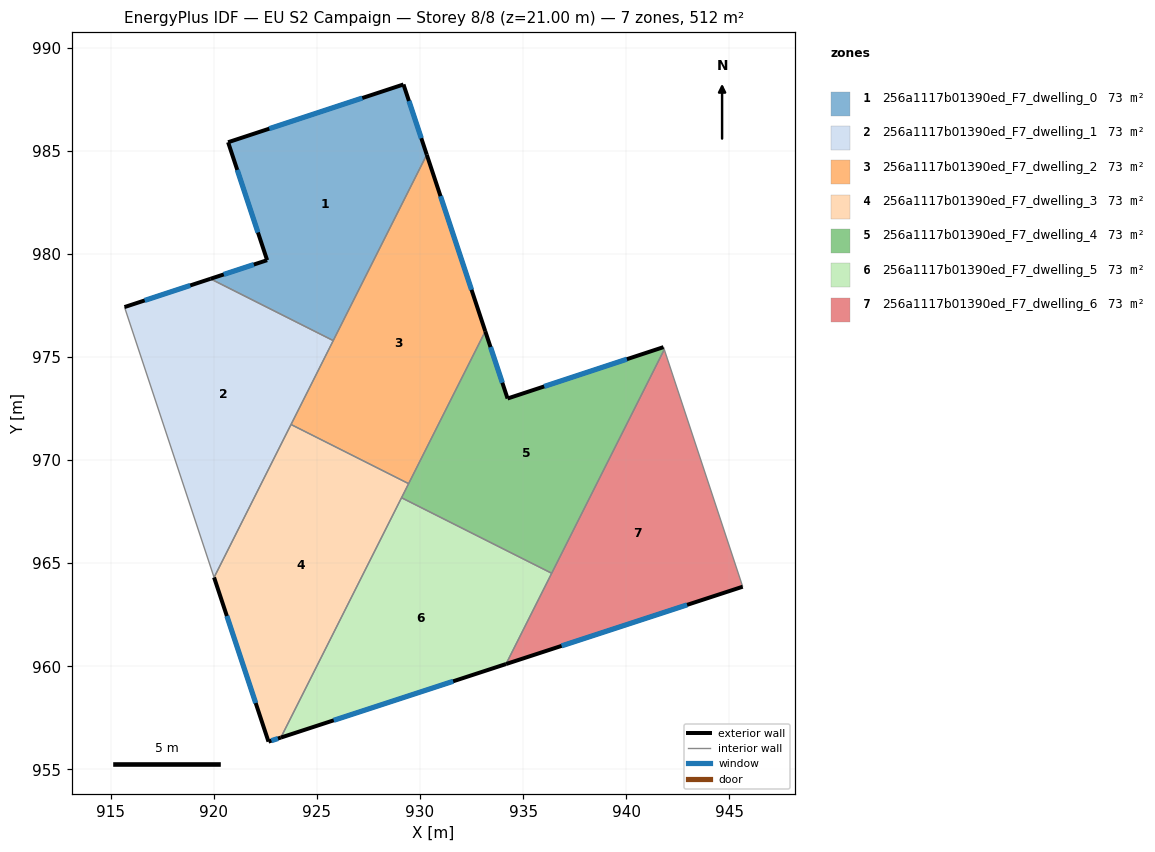
=== STOREY PLAN SPEC (per zone: floor XY polygon, exterior-wall plan segments, windows/doors) ===
zone 1: 256a1117b01390ed_F7_dwelling_0  (73.1 m²)
  floor: (929.20, 988.21) (930.33, 984.80) (925.79, 975.79) (919.84, 978.79) (922.59, 979.69) (920.70, 985.41)
  exterior wall: (922.59, 979.69) – (919.84, 978.79)  [2.9 m]
    window: (921.94, 979.48) – (920.49, 979.00)  [2.4 m²]
  exterior wall: (920.70, 985.41) – (922.59, 979.69)  [6.0 m]
    window: (921.14, 984.07) – (922.15, 981.03)  [5.1 m²]
  exterior wall: (929.20, 988.21) – (920.70, 985.41)  [9.0 m]
    window: (927.20, 987.55) – (922.69, 986.07)  [7.6 m²]
  exterior wall: (930.33, 984.80) – (929.20, 988.21)  [3.6 m]
    window: (930.06, 985.60) – (929.47, 987.41)  [3.0 m²]
  interior walls: 2
zone 2: 256a1117b01390ed_F7_dwelling_1  (73.1 m²)
  floor: (925.79, 975.79) (920.02, 964.31) (915.67, 977.42) (919.84, 978.79)
  exterior wall: (919.84, 978.79) – (915.67, 977.42)  [4.4 m]
    window: (918.86, 978.46) – (916.65, 977.74)  [3.7 m²]
  interior walls: 4
zone 3: 256a1117b01390ed_F7_dwelling_2  (73.1 m²)
  floor: (930.33, 984.80) (933.17, 976.24) (929.45, 968.86) (923.75, 971.72)
  exterior wall: (933.17, 976.24) – (930.33, 984.80)  [9.0 m]
    window: (932.50, 978.25) – (931.00, 982.79)  [7.6 m²]
  interior walls: 4
zone 4: 256a1117b01390ed_F7_dwelling_3  (73.1 m²)
  floor: (929.45, 968.86) (923.26, 956.54) (922.66, 956.35) (920.02, 964.31) (923.75, 971.72)
  exterior wall: (922.66, 956.35) – (923.26, 956.54)  [0.6 m]
    window: (922.80, 956.39) – (923.12, 956.50)  [0.5 m²]
  exterior wall: (920.02, 964.31) – (922.66, 956.35)  [8.4 m]
    window: (920.64, 962.44) – (922.04, 958.22)  [7.1 m²]
  interior walls: 4
zone 5: 256a1117b01390ed_F7_dwelling_4  (73.1 m²)
  floor: (941.81, 975.47) (941.85, 975.36) (936.39, 964.51) (929.11, 968.17) (933.17, 976.24) (934.25, 972.98)
  exterior wall: (934.25, 972.98) – (933.17, 976.24)  [3.4 m]
    window: (933.99, 973.75) – (933.42, 975.48)  [2.9 m²]
  exterior wall: (941.81, 975.47) – (934.25, 972.98)  [8.0 m]
    window: (940.03, 974.89) – (936.02, 973.57)  [6.7 m²]
  interior walls: 5
zone 6: 256a1117b01390ed_F7_dwelling_5  (73.1 m²)
  floor: (936.39, 964.51) (934.17, 960.11) (923.26, 956.54) (929.11, 968.17)
  exterior wall: (923.26, 956.54) – (934.17, 960.11)  [11.5 m]
    window: (925.82, 957.38) – (931.61, 959.27)  [9.7 m²]
  interior walls: 3
zone 7: 256a1117b01390ed_F7_dwelling_6  (73.1 m²)
  floor: (941.85, 975.36) (945.65, 963.86) (934.17, 960.11)
  exterior wall: (934.17, 960.11) – (945.65, 963.86)  [12.1 m]
    window: (936.87, 960.99) – (942.95, 962.98)  [10.2 m²]
  interior walls: 3

=== DERIVED (storey summary) ===
Building: EU S2 Campaign
Storey: 8 of 8  (floor level z = 21.00 m)
Storey gross floor area: 511.8 m²
Zones on this storey: 7
  - 256a1117b01390ed_F7_dwelling_0: floor 73.1 m²; exterior wall 21.5 m (64.4 m²); 4 window(s) 18.1 m²; WWR 28.1%
  - 256a1117b01390ed_F7_dwelling_1: floor 73.1 m²; exterior wall 4.4 m (13.2 m²); 1 window(s) 3.7 m²; WWR 28.1%
  - 256a1117b01390ed_F7_dwelling_2: floor 73.1 m²; exterior wall 9.0 m (27.1 m²); 1 window(s) 7.6 m²; WWR 28.1%
  - 256a1117b01390ed_F7_dwelling_3: floor 73.1 m²; exterior wall 9.0 m (27.1 m²); 2 window(s) 7.6 m²; WWR 28.1%
  - 256a1117b01390ed_F7_dwelling_4: floor 73.1 m²; exterior wall 11.4 m (34.2 m²); 2 window(s) 9.6 m²; WWR 28.1%
  - 256a1117b01390ed_F7_dwelling_5: floor 73.1 m²; exterior wall 11.5 m (34.5 m²); 1 window(s) 9.7 m²; WWR 28.1%
  - 256a1117b01390ed_F7_dwelling_6: floor 73.1 m²; exterior wall 12.1 m (36.2 m²); 1 window(s) 10.2 m²; WWR 28.1%
Zone adjacency (shared interzone walls):
  - 256a1117b01390ed_F7_dwelling_0 ↔ 256a1117b01390ed_F7_dwelling_1
  - 256a1117b01390ed_F7_dwelling_0 ↔ 256a1117b01390ed_F7_dwelling_2
  - 256a1117b01390ed_F7_dwelling_1 ↔ 256a1117b01390ed_F7_dwelling_2
  - 256a1117b01390ed_F7_dwelling_1 ↔ 256a1117b01390ed_F7_dwelling_3
  - 256a1117b01390ed_F7_dwelling_2 ↔ 256a1117b01390ed_F7_dwelling_3
  - 256a1117b01390ed_F7_dwelling_2 ↔ 256a1117b01390ed_F7_dwelling_4
  - 256a1117b01390ed_F7_dwelling_3 ↔ 256a1117b01390ed_F7_dwelling_4
  - 256a1117b01390ed_F7_dwelling_3 ↔ 256a1117b01390ed_F7_dwelling_5
  - 256a1117b01390ed_F7_dwelling_4 ↔ 256a1117b01390ed_F7_dwelling_5
  - 256a1117b01390ed_F7_dwelling_4 ↔ 256a1117b01390ed_F7_dwelling_6
  - 256a1117b01390ed_F7_dwelling_5 ↔ 256a1117b01390ed_F7_dwelling_6